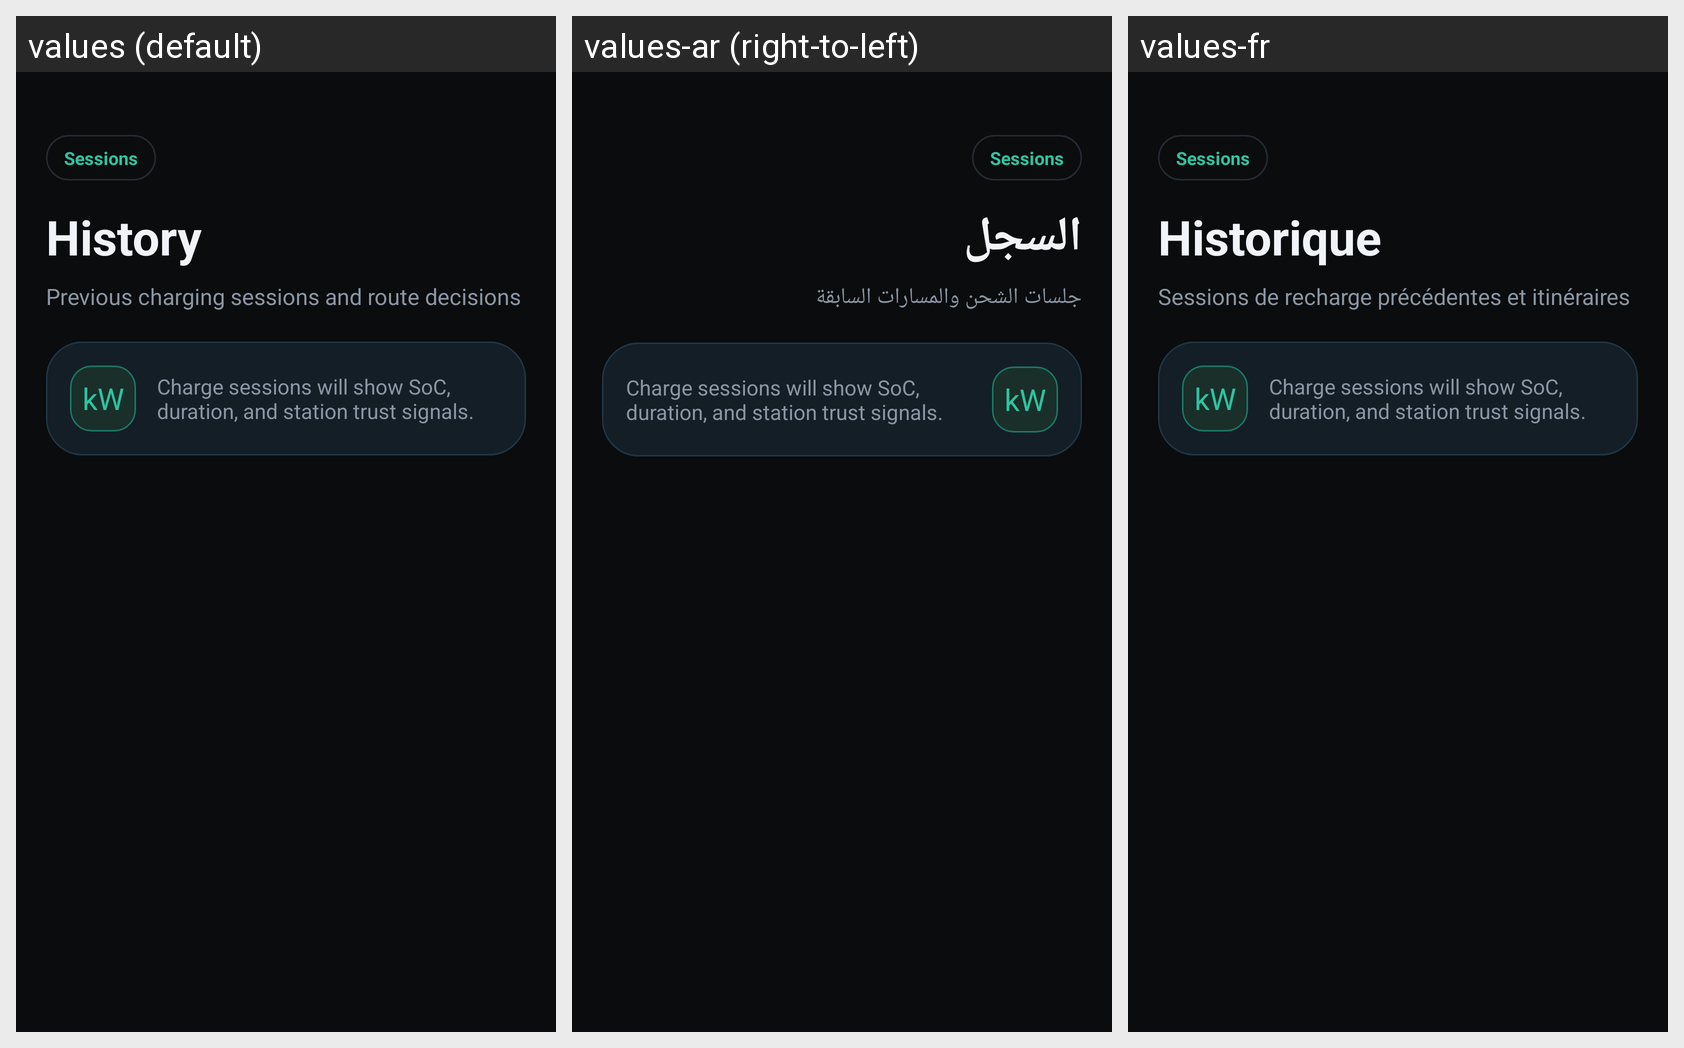

Locale-by-locale string values for the Android screen shown in this grid:
Android screen res/layout/fragment_history.xml rendered under 3 locales, left to right: values (default), values-ar (right-to-left), values-fr. Device: Nexus 5 (rendered at 1080×1920; each locale shown at half size, 540×960, under a caption strip naming it); theme Theme.Project_Mobile.
Strings drawn on this screen, with the default value and each locale's value (text and hints the layout hard-codes, and strings that could not be matched under every locale, appear in the picture but are not listed):

history
  values: History
  values-ar: السجل
  values-fr: Historique

history_subtitle
  values: Previous charging sessions and route decisions
  values-ar: جلسات الشحن والمسارات السابقة
  values-fr: Sessions de recharge précédentes et itinéraires
